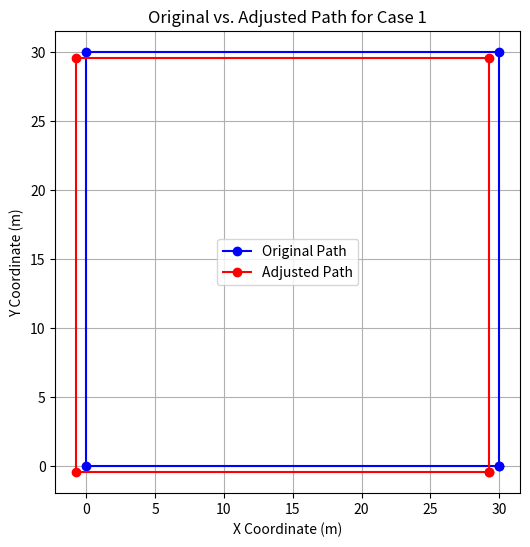
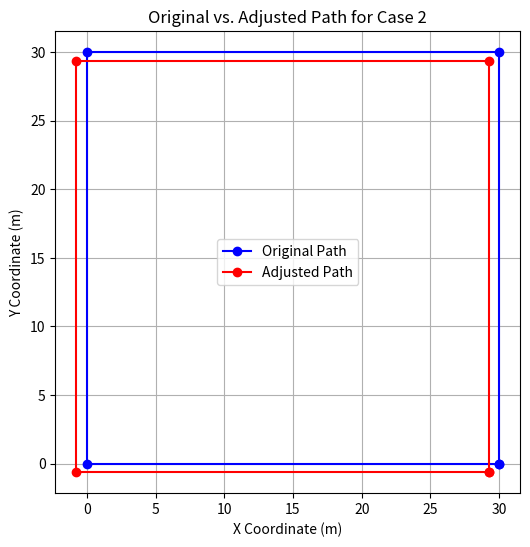
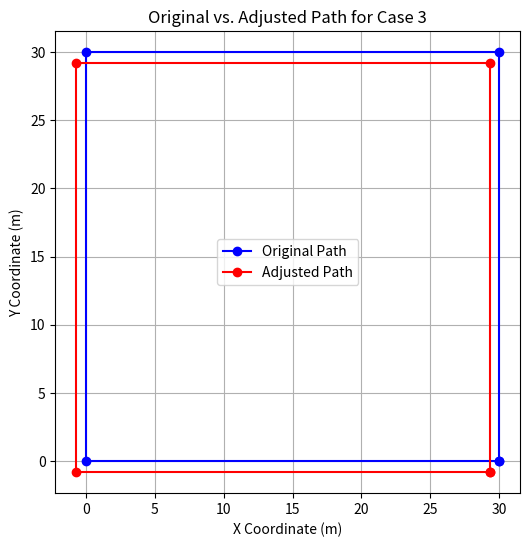
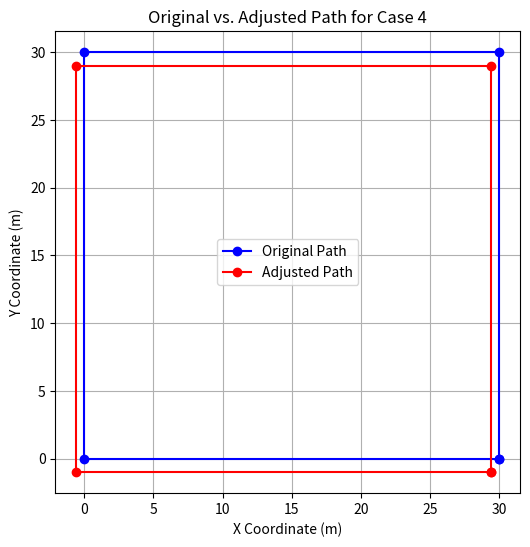
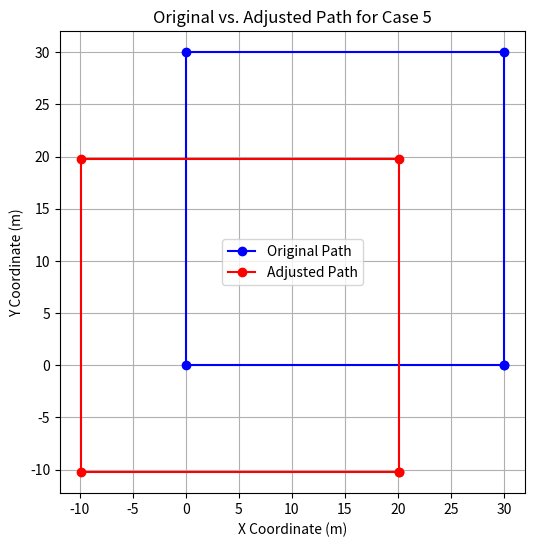
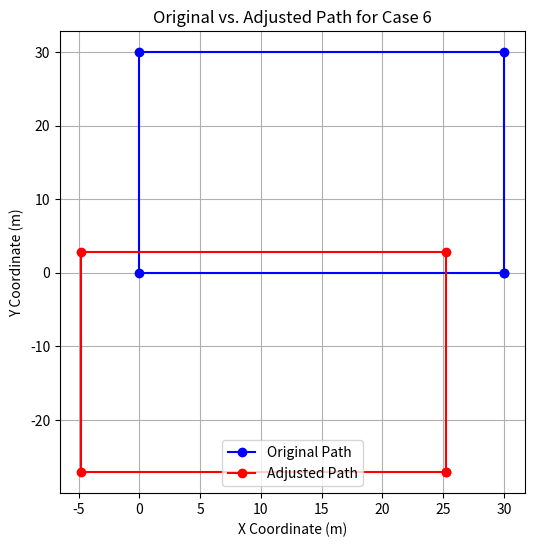

These charts were generated, in order, by the following Python code:
import numpy as np
import matplotlib.pyplot as plt
import pandas as pd
import math

# Define constants
eta = 1.81e-5  # Dynamic viscosity of air in pascal-seconds
g = 9.81  # Acceleration due to gravity in m/s^2
drone_speed = 5  # Drone speed in m/s
height = 20  # Height from which the drone is flying in meters
t_flight = height / drone_speed  # Flight time
rho_air = 1.225  # Density of air in kg/m^3
density_fertilizer = 1000  # Uniform density for the fertilizer solution in kg/m^3 (assumed as water)

# Wind cases (laminar and turbulent)
cases = [
    {'Case': 1, 'Wind Speed': 10.0, 'Wind Direction': 30, 'Droplet Radius': 0.002},
    {'Case': 2, 'Wind Speed': 12.0, 'Wind Direction': 40, 'Droplet Radius': 0.002},
    {'Case': 3, 'Wind Speed': 13.0, 'Wind Direction': 50, 'Droplet Radius': 0.002},
    {'Case': 4, 'Wind Speed': 14.0, 'Wind Direction': 60, 'Droplet Radius': 0.002},
    {'Case': 5, 'Wind Speed': 15.0, 'Wind Direction': 70, 'Droplet Radius': 0.002},
    {'Case': 6, 'Wind Speed': 20.0, 'Wind Direction': 80, 'Droplet Radius': 0.003},
]

# Original waypoints
original_waypoints = np.array([
    [30, 0, -20],
    [30, 30, -20],
    [0, 30, -20],
    [0, 0, -20]
])

def calculate_displacement_stokes(V, t, radius, eta, mass):
    """Calculate displacement using Stokes' law (for laminar flow)."""
    return (6 * np.pi * eta * radius * V * t) / mass

def determine_flow_type(wind_speed, droplet_radius, rho_air, eta):
    """Determine flow type based on Reynolds number."""
    Re = (rho_air * wind_speed * droplet_radius) / eta
    if Re < 2000:
        return 'Laminar', Re
    elif 2000 <= Re < 4000:
        return 'Transitional', Re
    else:
        return 'Turbulent', Re

def reynolds_number(wind_speed, droplet_radius):
    return (2 * droplet_radius * wind_speed * rho_air) / eta

def drag_coefficient(reynolds):
    if reynolds < 0.5:
        return 24 / reynolds
    elif reynolds < 1000:
        return 24 / reynolds**0.6
    else:
        return 0.44

def calculate_displacement_with_drag(wind_speed, wind_direction, droplet_radius, fall_time, density_fertilizer):
    """Calculate displacement for turbulent flow."""
    reynolds = reynolds_number(wind_speed, droplet_radius)
    C_d = drag_coefficient(reynolds)
    A = math.pi * droplet_radius**2
    v_x = wind_speed
    x_displacement = 0
    dt = 0.0001  # Smaller time step to avoid overflow
    droplet_mass = (4/3) * math.pi * droplet_radius**3 * density_fertilizer

    for _ in range(int(fall_time / dt)):
        F_d = 0.5 * rho_air * v_x**2 * C_d * A
        v_x -= (F_d / droplet_mass) * dt
        x_displacement += v_x * dt

    wind_direction_rad = math.radians(wind_direction)
    x_displacement_adjusted = x_displacement * math.cos(wind_direction_rad)
    y_displacement_adjusted = x_displacement * math.sin(wind_direction_rad)

    return x_displacement_adjusted, y_displacement_adjusted

def calculate_average_displacement(wind_speed, wind_direction, droplet_radius, fall_time, density_fertilizer, eta, mass):
    """Calculate the average displacement for Transitional flow."""
    # Displacement using Stokes' law (Laminar)
    Vx = wind_speed * np.cos(np.radians(wind_direction))
    Vy = wind_speed * np.sin(np.radians(wind_direction))
    x_displacement_stokes = calculate_displacement_stokes(Vx, fall_time, droplet_radius, eta, mass)
    y_displacement_stokes = calculate_displacement_stokes(Vy, fall_time, droplet_radius, eta, mass)

    # Displacement using Drag force (Turbulent)
    reynolds = reynolds_number(wind_speed, droplet_radius)
    C_d = drag_coefficient(reynolds)
    A = math.pi * droplet_radius**2
    v_x = wind_speed
    x_displacement_drag = 0
    y_displacement_drag = 0
    dt = 0.0001  # Smaller time step to avoid overflow
    droplet_mass = (4/3) * math.pi * droplet_radius**3 * density_fertilizer

    for _ in range(int(fall_time / dt)):
        F_d = 0.5 * rho_air * v_x**2 * C_d * A
        v_x -= (F_d / droplet_mass) * dt
        x_displacement_drag += v_x * dt
        y_displacement_drag += v_x * dt  # Assuming same drag effect on Y direction

    # Average displacement
    x_displacement_avg = (x_displacement_stokes + x_displacement_drag) / 2
    y_displacement_avg = (y_displacement_stokes + y_displacement_drag) / 2

    return x_displacement_avg, y_displacement_avg

results = []

for case in cases:
    wind_speed = case['Wind Speed']
    wind_direction_deg = case['Wind Direction']
    droplet_radius = case['Droplet Radius']

    flow_type, reynolds_number_value = determine_flow_type(wind_speed, droplet_radius, rho_air, eta)
    reynolds_number_rounded = round(reynolds_number_value, 2)

    volume = (4/3) * np.pi * (droplet_radius**3)  # Volume of the droplet in cubic meters
    mass = density_fertilizer * volume  # Mass of the droplet in kg
    A = np.pi * droplet_radius**2  # Cross-sectional area of the droplet

    wind_direction_rad = np.radians(wind_direction_deg)
    Vx = wind_speed * np.cos(wind_direction_rad)
    Vy = wind_speed * np.sin(wind_direction_rad)

    if flow_type == 'Laminar':
        x_displacement = calculate_displacement_stokes(Vx, t_flight, droplet_radius, eta, mass)
        y_displacement = calculate_displacement_stokes(Vy, t_flight, droplet_radius, eta, mass)
    elif flow_type == 'Turbulent':
        x_displacement, y_displacement = calculate_displacement_with_drag(wind_speed, wind_direction_deg, droplet_radius, t_flight, density_fertilizer)
    else:  # Transitional flow (2000 < Re < 4000)
        x_displacement, y_displacement = calculate_average_displacement(wind_speed, wind_direction_deg, droplet_radius, t_flight, density_fertilizer, eta, mass)

    adjusted_waypoints = [(x - x_displacement, y - y_displacement, z) for x, y, z in original_waypoints]
    adjusted_waypoints_rounded = [(round(x, 2), round(y, 2), round(z, 2)) for x, y, z in adjusted_waypoints]

    results.append({
        'Case': case['Case'],
        'Wind Speed (m/s)': wind_speed,
        'Wind Direction (degrees)': round(wind_direction_deg, 2),
        'Droplet Radius (m)': droplet_radius,
        'Reynolds Number': reynolds_number_rounded,
        'Flow Type': flow_type,
        'Original Waypoint': original_waypoints.tolist(),
        'Adjusted Waypoint': adjusted_waypoints_rounded
    })

    original_x, original_y, _ = zip(*original_waypoints)
    adjusted_x, adjusted_y, _ = zip(*adjusted_waypoints_rounded)

    plt.figure(figsize=(6, 6))
    plt.plot(list(original_x) + [original_x[0]], list(original_y) + [original_y[0]], 'bo-', label='Original Path')
    plt.plot(list(adjusted_x) + [adjusted_x[0]], list(adjusted_y) + [adjusted_y[0]], 'ro-', label='Adjusted Path')
    plt.xlabel('X Coordinate (m)')
    plt.ylabel('Y Coordinate (m)')
    plt.title(f'Original vs. Adjusted Path for Case {case["Case"]}')
    plt.legend()
    plt.grid(True)
    plt.show()

results_df = pd.DataFrame(results)
results_df = results_df[['Case', 'Wind Speed (m/s)', 'Wind Direction (degrees)', 'Droplet Radius (m)', 'Reynolds Number', 'Flow Type', 'Original Waypoint', 'Adjusted Waypoint']]
print(results_df)
# Create a DataFrame with the results
results_df = pd.DataFrame(results)
results_df = results_df[['Case', 'Wind Speed (m/s)', 'Wind Direction (degrees)', 'Droplet Radius (m)', 'Reynolds Number', 'Flow Type', 'Original Waypoint', 'Adjusted Waypoint']]

# Set pandas options to display the full content of the waypoint columns
pd.set_option('display.max_colwidth', None)

# Print the full results table
print(results_df)